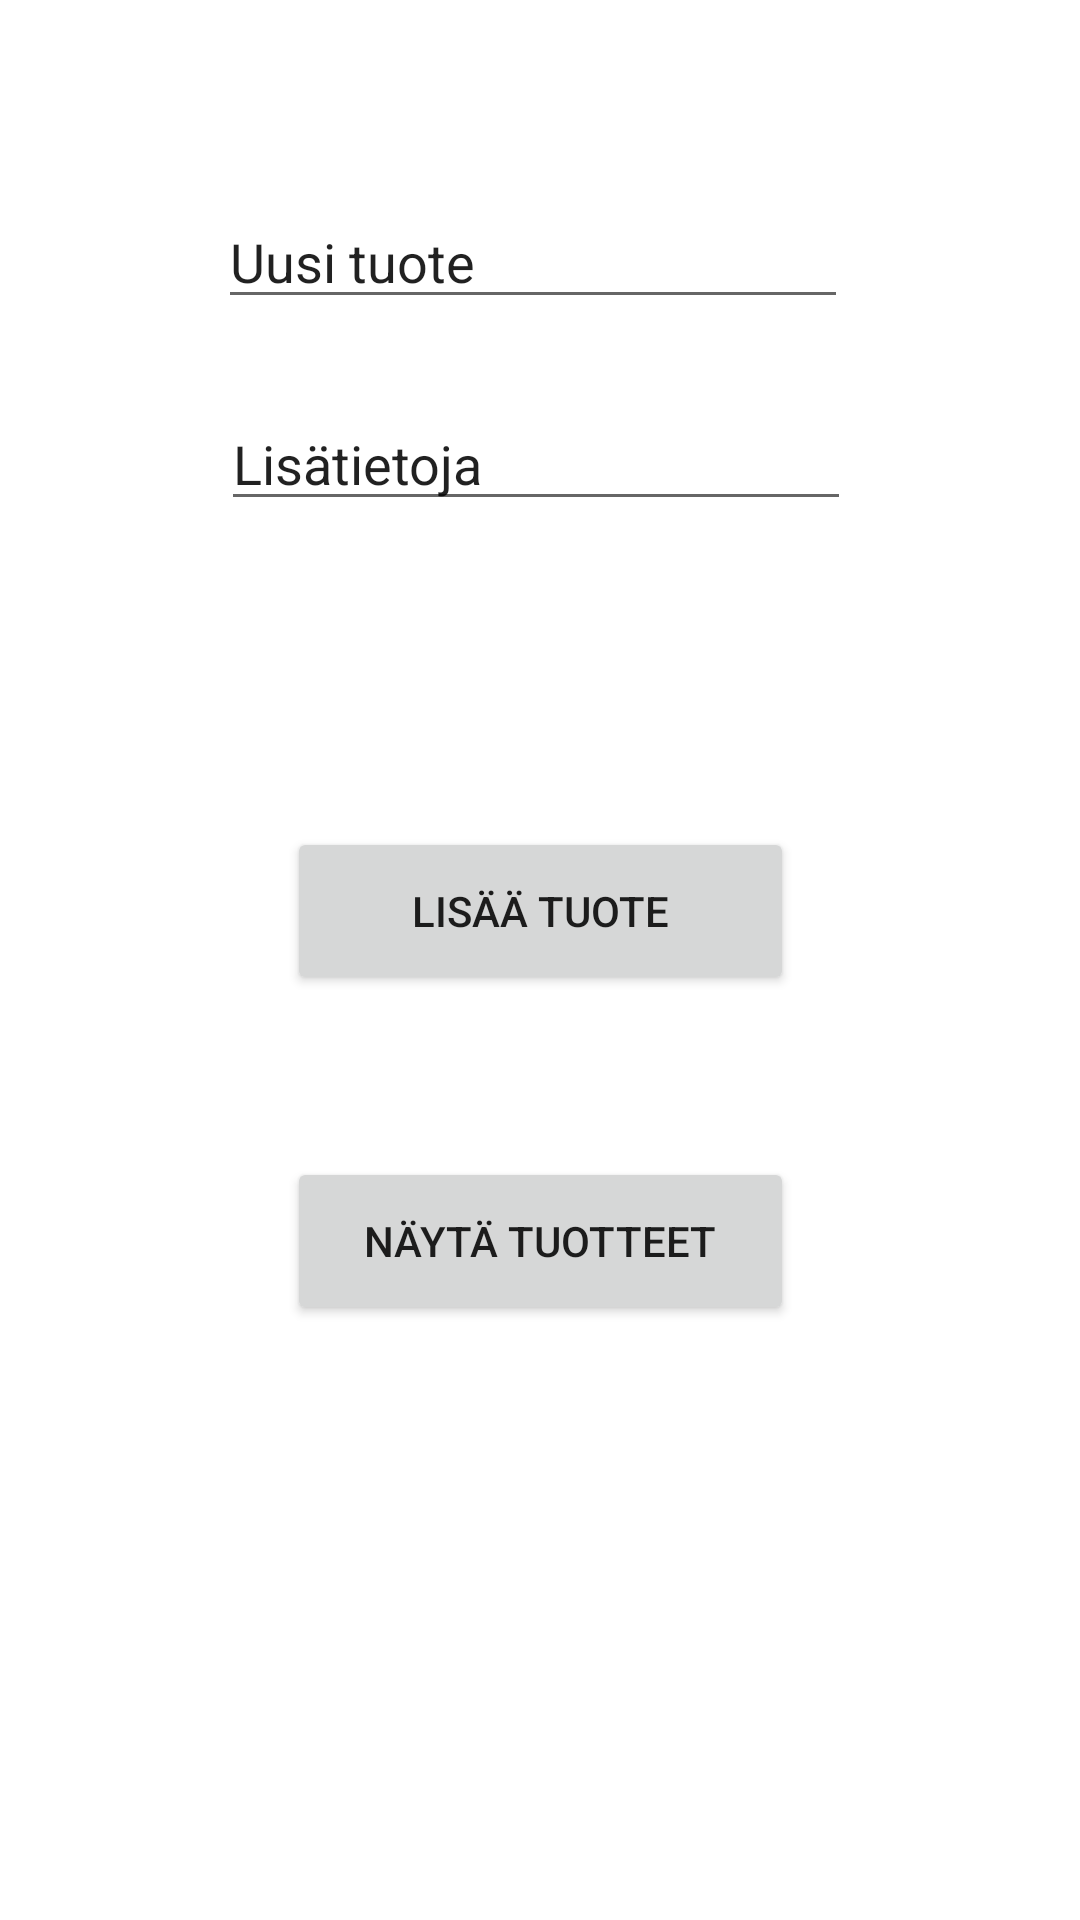

Produce the Android XML layout that renders to this screen, including the resource entries it uses.
<!-- AndroidManifest.xml: application theme Theme.Olio_vk11 -->
<!-- res/layout/activity_add_item.xml -->
<?xml version="1.0" encoding="utf-8"?>
<androidx.constraintlayout.widget.ConstraintLayout xmlns:android="http://schemas.android.com/apk/res/android"
    xmlns:app="http://schemas.android.com/apk/res-auto"
    xmlns:tools="http://schemas.android.com/tools"
    android:layout_width="match_parent"
    android:layout_height="match_parent"
    tools:context=".AddItemActivity">

    <EditText
        android:id="@+id/newItem"
        android:layout_width="wrap_content"
        android:layout_height="wrap_content"
        android:layout_marginStart="98dp"
        android:layout_marginTop="65dp"
        android:layout_marginEnd="103dp"
        android:ems="10"
        android:inputType="textPersonName"
        android:text="Uusi tuote"
        app:layout_constraintEnd_toEndOf="parent"
        app:layout_constraintStart_toStartOf="parent"
        app:layout_constraintTop_toTopOf="parent" />

    <EditText
        android:id="@+id/information"
        android:layout_width="wrap_content"
        android:layout_height="wrap_content"
        android:layout_marginStart="99dp"
        android:layout_marginTop="26dp"
        android:layout_marginEnd="102dp"
        android:ems="10"
        android:inputType="textPersonName"
        android:text="Lisätietoja"
        app:layout_constraintEnd_toEndOf="parent"
        app:layout_constraintStart_toStartOf="parent"
        app:layout_constraintTop_toBottomOf="@+id/newItem" />

    <Button
        android:id="@+id/button2"
        android:layout_width="169dp"
        android:layout_height="56dp"
        android:layout_marginStart="121dp"
        android:layout_marginTop="102dp"
        android:layout_marginEnd="121dp"
        android:onClick="addItem"
        android:text="Lisää tuote"
        app:layout_constraintEnd_toEndOf="parent"
        app:layout_constraintStart_toStartOf="parent"
        app:layout_constraintTop_toBottomOf="@+id/information" />

    <Button
        android:id="@+id/button3"
        android:layout_width="169dp"
        android:layout_height="56dp"
        android:layout_marginStart="121dp"
        android:layout_marginTop="54dp"
        android:layout_marginEnd="121dp"
        android:onClick="switchToMainActivity"
        android:text="Näytä tuotteet"
        app:layout_constraintEnd_toEndOf="parent"
        app:layout_constraintStart_toStartOf="parent"
        app:layout_constraintTop_toBottomOf="@+id/button2" />
</androidx.constraintlayout.widget.ConstraintLayout>
<!-- resources referenced by this layout -->
<resources>
  <style name="Theme.Olio_vk11" parent="Theme.MaterialComponents.DayNight.DarkActionBar">
          
          <item name="colorPrimary">@color/purple_500</item>
          <item name="colorPrimaryVariant">@color/purple_700</item>
          <item name="colorOnPrimary">@color/white</item>
          
          <item name="colorSecondary">@color/teal_200</item>
          <item name="colorSecondaryVariant">@color/teal_700</item>
          <item name="colorOnSecondary">@color/black</item>
          
          <item name="android:statusBarColor">?attr/colorPrimaryVariant</item>
          
      </style>
  <!-- not gathered from this repository: default colours our renderer supplied (Android Studio template values) -->
  <color name="purple_500">#FF6200EE</color>
  <color name="purple_700">#FF3700B3</color>
  <color name="teal_200">#FF03DAC5</color>
  <color name="teal_700">#FF018786</color>
  <color name="black">#FF000000</color>
  <color name="white">#FFFFFFFF</color>
</resources>
